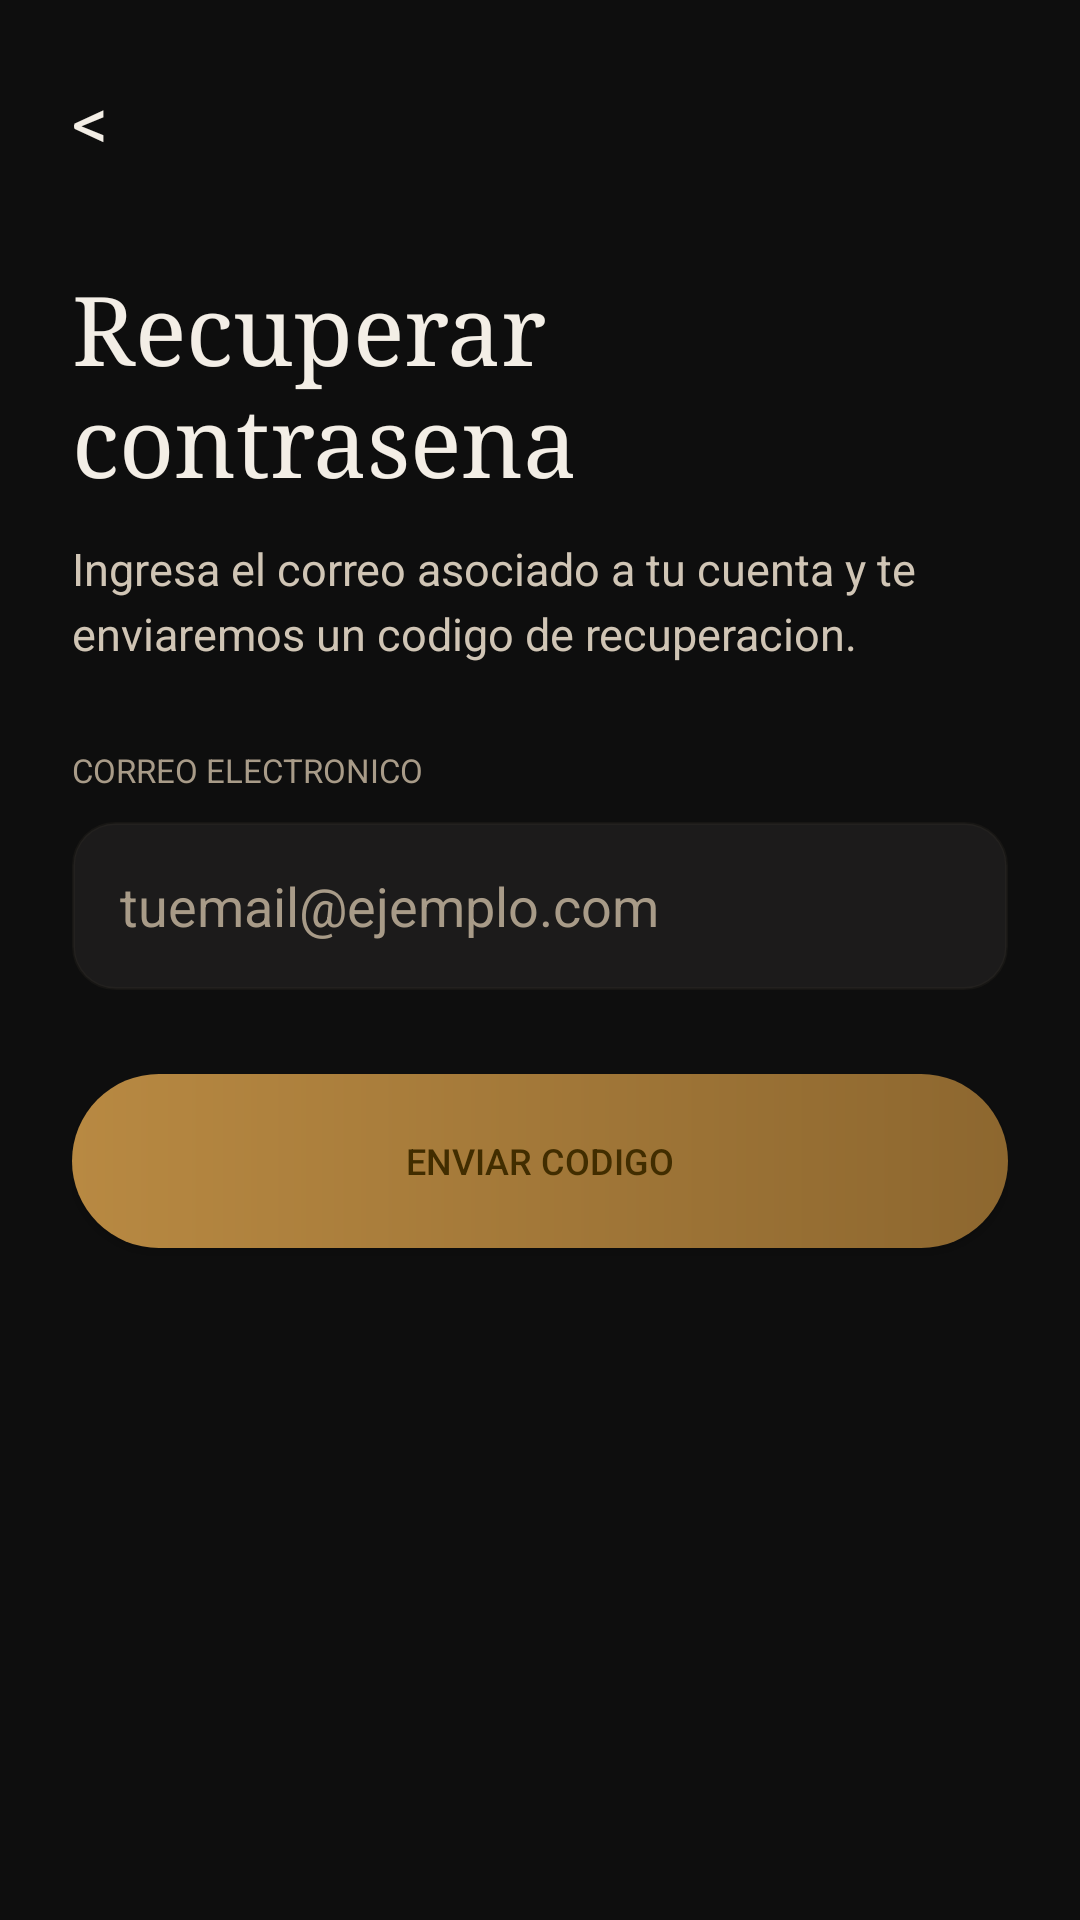

Android layout source for this screen:
<!-- AndroidManifest.xml: application theme AppTheme -->
<!-- res/layout/activity_forgot_password.xml -->
<?xml version="1.0" encoding="utf-8"?>
<LinearLayout xmlns:android="http://schemas.android.com/apk/res/android"
    android:layout_width="match_parent"
    android:layout_height="match_parent"
    android:background="@color/atelier_background"
    android:orientation="vertical"
    android:padding="24dp">

    <TextView
        android:id="@+id/backButton"
        android:layout_width="wrap_content"
        android:layout_height="wrap_content"
        android:text="&lt;"
        android:textColor="@color/atelier_ink"
        android:textSize="24sp" />

    <TextView
        android:layout_width="wrap_content"
        android:layout_height="wrap_content"
        android:layout_marginTop="32dp"
        android:fontFamily="serif"
        android:text="Recuperar contrasena"
        android:textColor="@color/atelier_ink"
        android:textSize="32sp" />

    <TextView
        android:layout_width="match_parent"
        android:layout_height="wrap_content"
        android:layout_marginTop="12dp"
        android:lineSpacingExtra="4dp"
        android:text="Ingresa el correo asociado a tu cuenta y te enviaremos un codigo de recuperacion."
        android:textColor="@color/atelier_text"
        android:textSize="15sp" />

    <TextView
        android:layout_width="wrap_content"
        android:layout_height="wrap_content"
        android:layout_marginTop="28dp"
        android:text="Correo electronico"
        android:textAllCaps="true"
        android:textColor="@color/atelier_text_muted"
        android:textSize="11sp" />

    <EditText
        android:id="@+id/emailInput"
        android:layout_width="match_parent"
        android:layout_height="56dp"
        android:layout_marginTop="10dp"
        android:background="@drawable/bg_input"
        android:hint="tuemail@ejemplo.com"
        android:inputType="textEmailAddress"
        android:paddingHorizontal="16dp"
        android:textColor="@color/atelier_ink"
        android:textColorHint="@color/atelier_text_muted" />

    <Button
        android:id="@+id/requestButton"
        android:layout_width="match_parent"
        android:layout_height="58dp"
        android:layout_marginTop="28dp"
        android:background="@drawable/bg_primary_button"
        android:text="Enviar codigo"
        android:textAllCaps="true"
        android:textColor="#412D00"
        android:textSize="12sp" />
</LinearLayout>
<!-- resources referenced by this layout -->
<resources>
  <color name="atelier_background">#0E0E0E</color>
  <color name="atelier_ink">#F3EEE6</color>
  <color name="atelier_text">#D0C5B5</color>
  <color name="atelier_text_muted">#A89B88</color>
  <!-- drawable bg_input (drawable) -->
  <shape xmlns:android="http://schemas.android.com/apk/res/android" android:shape="rectangle">
      <corners android:radius="14dp" />
      <solid android:color="@color/atelier_surface_soft" />
      <stroke
          android:width="1dp"
          android:color="@color/atelier_border" />
  </shape>
  <!-- drawable bg_primary_button (drawable) -->
  <shape xmlns:android="http://schemas.android.com/apk/res/android" android:shape="rectangle">
      <corners android:radius="999dp" />
      <gradient
          android:angle="0"
          android:endColor="@color/atelier_accent_deep"
          android:startColor="@color/atelier_accent" />
  </shape>
  <style name="AppTheme" parent="Theme.AppCompat.DayNight.NoActionBar">
      <item name="android:windowOptOutEdgeToEdgeEnforcement" tools:targetApi="35">true</item>
      <item name="colorPrimary">@color/atelier_accent</item>
      <item name="android:statusBarColor">@color/atelier_background</item>
      <item name="android:navigationBarColor">@color/atelier_background</item>
      <item name="android:windowBackground">@color/atelier_background</item>
      <item name="android:textColor">@color/atelier_ink</item>
    </style>
  <color name="atelier_surface_soft">#1C1B1B</color>
  <color name="atelier_border">#264D463A</color>
  <color name="atelier_accent_deep">#8D672F</color>
  <color name="atelier_accent">#B88942</color>
</resources>
